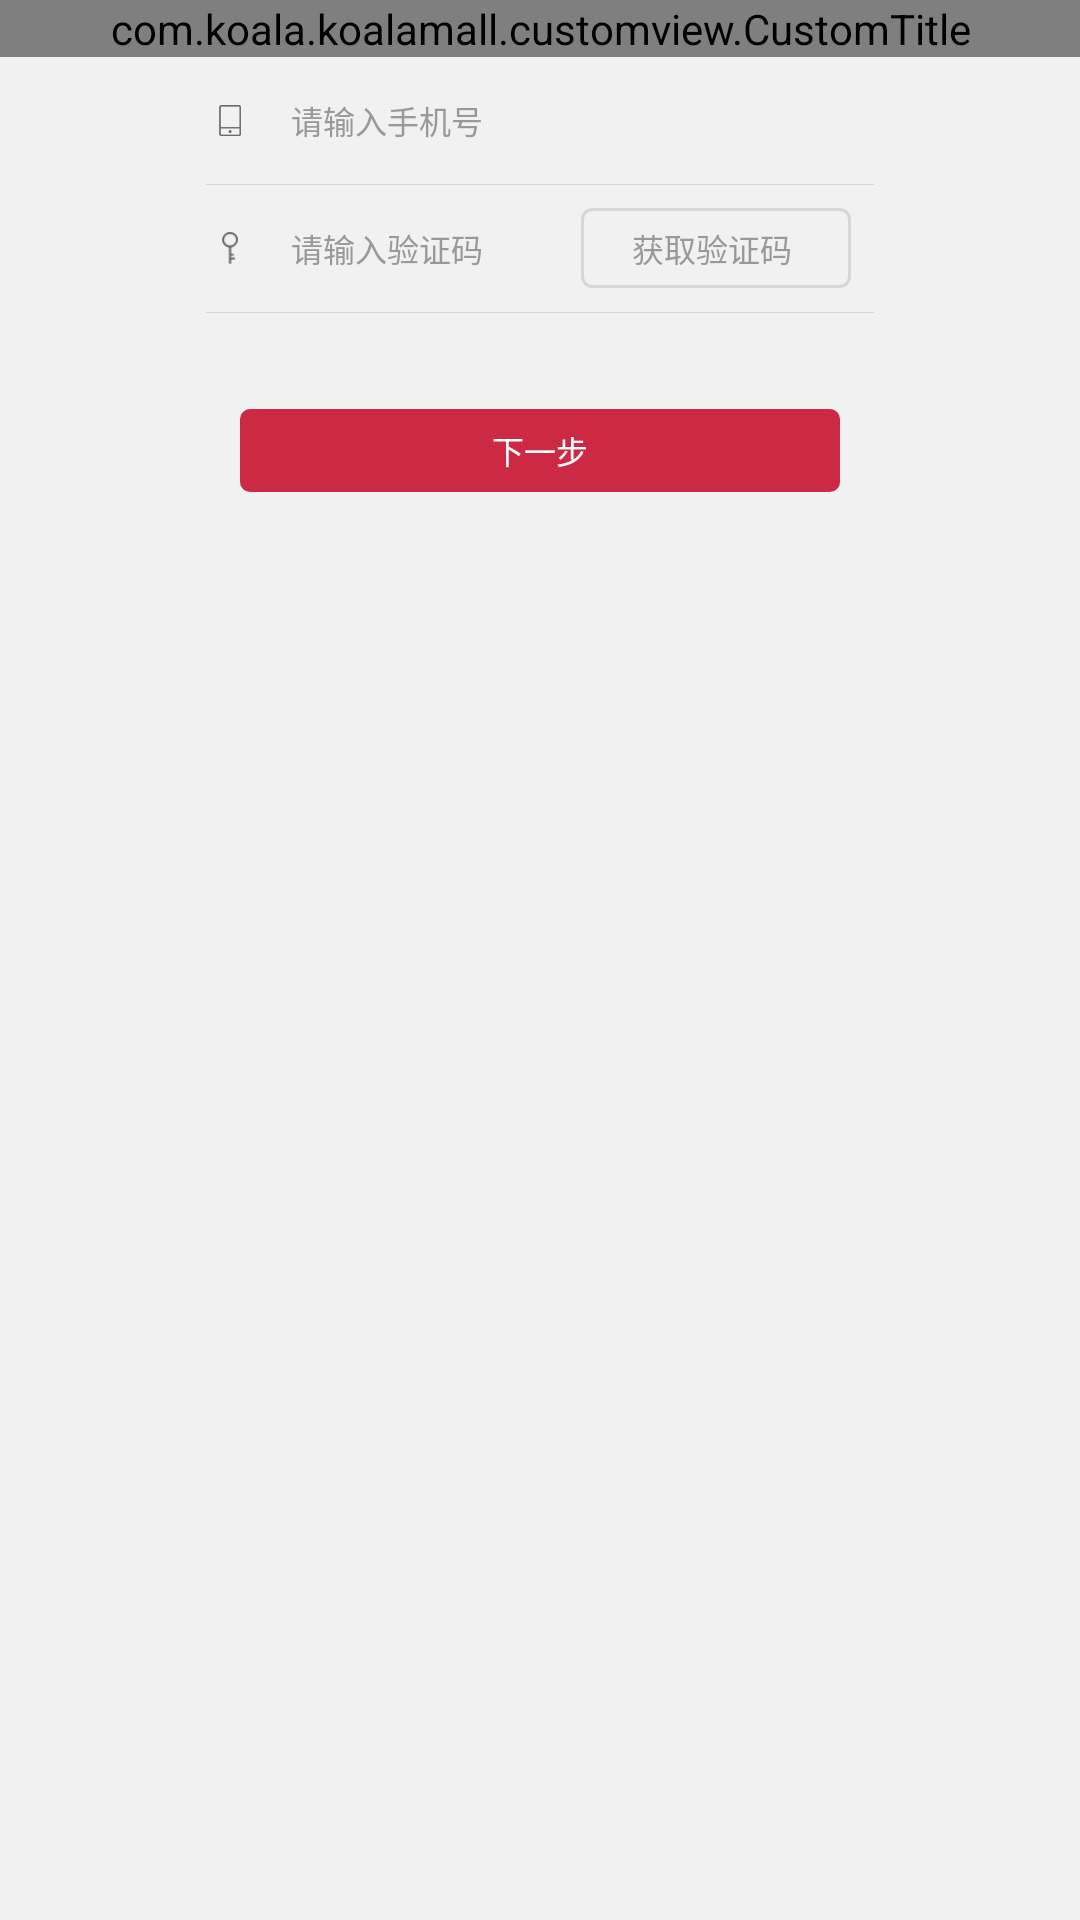

Here is an Android app screen rendered from its layout file. Give the layout XML and the strings, colors and styles it references.
<!-- AndroidManifest.xml: application theme AppTheme -->
<!-- res/layout/activity_register.xml -->
<?xml version="1.0" encoding="utf-8"?>
<LinearLayout xmlns:android="http://schemas.android.com/apk/res/android"
    xmlns:app="http://schemas.android.com/apk/res-auto"
    android:layout_width="match_parent"
    android:layout_height="match_parent"
    android:background="@color/app_bg"
    android:fitsSystemWindows="true"
    android:orientation="vertical">

    <com.koala.koalamall.customview.CustomTitle
        android:layout_width="match_parent"
        android:layout_height="wrap_content"
        app:canBack="true"
        app:titleText="免费注册" />

    <RelativeLayout
        android:layout_width="@dimen/iv_668"
        android:layout_height="@dimen/iv_127"
        android:layout_gravity="center_horizontal"
        android:orientation="horizontal">

        <ImageView
            android:layout_width="@dimen/iv_32"
            android:layout_height="@dimen/iv_32"
            android:layout_centerVertical="true"
            android:layout_marginLeft="@dimen/iv_8"
            android:paddingLeft="@dimen/iv_5"
            android:paddingRight="@dimen/iv_5"
            android:src="@drawable/register_phone" />

        <EditText
            android:id="@+id/et_phone"
            android:layout_width="match_parent"
            android:layout_height="match_parent"
            android:layout_marginLeft="@dimen/iv_85"
            android:background="@null"
            android:gravity="center_vertical"
            android:hint="请输入手机号"
            android:inputType="phone"
            android:textColor="@color/gray_text"
            android:textColorHint="@color/light_gray_text"
            android:textSize="@dimen/tv_32" />

    </RelativeLayout>

    <View
        android:layout_width="@dimen/iv_668"
        android:layout_height="@dimen/iv_1"
        android:layout_gravity="center_horizontal"
        android:background="@color/line" />

    <RelativeLayout
        android:layout_width="@dimen/iv_668"
        android:layout_height="@dimen/iv_127"
        android:layout_gravity="center_horizontal"
        android:orientation="horizontal">

        <ImageView
            android:layout_width="@dimen/iv_32"
            android:layout_height="@dimen/iv_32"
            android:layout_centerVertical="true"
            android:layout_marginLeft="@dimen/iv_8"
            android:paddingLeft="@dimen/iv_5"
            android:paddingRight="@dimen/iv_5"
            android:src="@drawable/register_code" />

        <EditText
            android:id="@+id/et_password"
            android:layout_width="@dimen/iv_533"
            android:layout_height="match_parent"
            android:layout_marginLeft="@dimen/iv_85"
            android:background="@null"
            android:gravity="center_vertical"
            android:hint="请输入验证码"
            android:inputType="textPassword"
            android:textColor="@color/gray_text"
            android:textColorHint="@color/light_gray_text"
            android:textSize="@dimen/tv_32" />

        <TextView
            android:layout_width="@dimen/iv_270"
            android:layout_height="@dimen/iv_80"
            android:layout_alignParentRight="true"
            android:layout_centerVertical="true"
            android:layout_marginRight="@dimen/iv_23"
            android:background="@drawable/shape_register_code"
            android:gravity="center"
            android:text="获取验证码 "
            android:textColor="@color/light_gray_text"
            android:textSize="@dimen/iv_32" />

    </RelativeLayout>

    <View
        android:layout_width="@dimen/iv_668"
        android:layout_height="@dimen/iv_1"
        android:layout_gravity="center_horizontal"
        android:background="@color/line" />


    <TextView
        android:id="@+id/tv_next"
        android:layout_width="@dimen/iv_600"
        android:layout_height="@dimen/iv_83"
        android:layout_gravity="center_horizontal"
        android:layout_marginTop="@dimen/iv_96"
        android:background="@drawable/shape_main_bt"
        android:gravity="center"
        android:text="下一步"
        android:textColor="@color/white"
        android:textSize="@dimen/iv_32" />


</LinearLayout>
<!-- resources referenced by this layout -->
<resources>
  <color name="app_bg">#F1F1F1</color>
  <color name="gray_text">#666666</color>
  <color name="light_gray_text">#999999</color>
  <color name="line">#D6D6D6</color>
  <color name="white">#FFFFFF</color>
  <dimen name="iv_1">1px</dimen>
  <dimen name="iv_127">127px</dimen>
  <dimen name="iv_23">23px</dimen>
  <dimen name="iv_270">270px</dimen>
  <dimen name="iv_32">32px</dimen>
  <dimen name="iv_5">5px</dimen>
  <dimen name="iv_533">533px</dimen>
  <dimen name="iv_600">600px</dimen>
  <dimen name="iv_668">668px</dimen>
  <dimen name="iv_8">8px</dimen>
  <dimen name="iv_80">80px</dimen>
  <dimen name="iv_83">83px</dimen>
  <dimen name="iv_85">85px</dimen>
  <dimen name="iv_96">96px</dimen>
  <dimen name="tv_32">32px</dimen>
  <!-- drawable register_code: png bitmap (drawable-xxhdpi, 1402 bytes) -->
  <!-- drawable register_phone: png bitmap (drawable-xxhdpi, 1304 bytes) -->
  <!-- drawable shape_main_bt (drawable) -->
  <?xml version="1.0" encoding="utf-8"?>
  <shape xmlns:android="http://schemas.android.com/apk/res/android"
      android:shape="rectangle">
      <solid android:color="@color/main_color" />
      <corners android:radius="10px" />
  </shape>
  <!-- drawable shape_register_code (drawable) -->
  <?xml version="1.0" encoding="utf-8"?>
  <shape xmlns:android="http://schemas.android.com/apk/res/android">
      <solid android:color="@color/app_bg" />
      <stroke
          android:width="1dp"
          android:color="@color/line" />
      <corners android:radius="@dimen/iv_10" />
  </shape>
  <style name="AppTheme" parent="Theme.AppCompat.Light.DarkActionBar">
          
          <item name="colorPrimary">@color/colorPrimary</item>
          <item name="colorPrimaryDark">@color/colorPrimaryDark</item>
          <item name="colorAccent">@color/colorAccent</item>
          <item name="windowNoTitle">true</item>
          <item name="android:windowEnableSplitTouch">false</item>
          <item name="android:splitMotionEvents">false</item>
      </style>
  <color name="main_color">#CC2944</color>
  <dimen name="iv_10">10px</dimen>
  <color name="colorPrimary">#3F51B5</color>
  <color name="colorPrimaryDark">#303F9F</color>
  <color name="colorAccent">#FF4081</color>
</resources>
